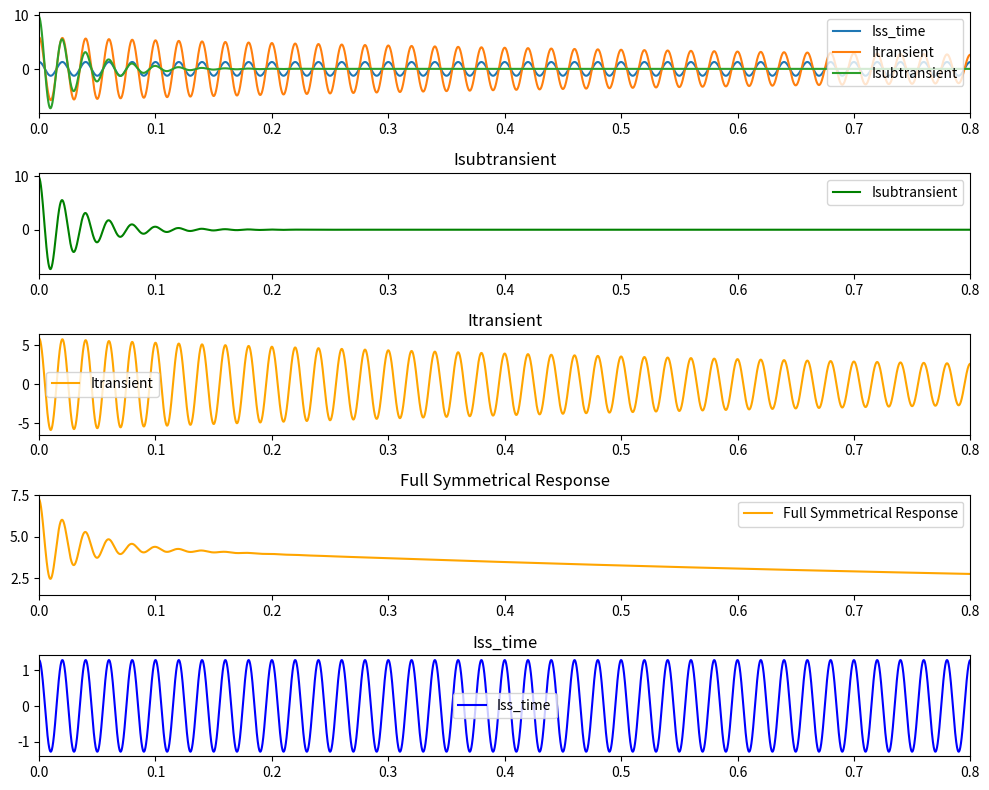

Write the Python code that produced this figure.
# [redacted]
# Phyton code plotting Synchronous Machine Three Phase Short Circuit Fault Response
# 15th September 2024

# [redacted]

import math 
import numpy as np
import matplotlib.pyplot as plt

def Iass():
    """Calculate subtransient current."""
    return (Eass / (complex(0,Xdss) + complex(0,X_tran)))
  
def Ias():
    """Calculate transient current."""
    return (Eas / (complex(0,Xds) + complex(0,X_tran)))

def Iss():
    """Calculate steady state current."""
    return (Ea / (complex(0,Xd) + complex(0,X_tran)))

def Idcoffsetmax():
    """Calculate maximum direct current."""
    return math.sqrt(2) * (Eass/ ((complex(0,Xdss) + complex(0,X_tran))))

def Iss_time(t):
    """Calculate steady state current."""
    return (math.sqrt(2) * abs(Iss()) * np.cos(oemega * t)) 

def Itransient(t):
    """Calculate transient current."""
    return np.exp(-t/Tds) * math.sqrt(2) * abs(Ias()) * np.cos(oemega * t)

def Isubtransient(t):
    """Calculate subtransient current."""
    return np.exp(-t/Tdss) * math.sqrt(2) * abs(Iass()) * np.cos(oemega * t)

def fullsymresponse(t): ########## need to verify
    '''Calculate full symmetrical response.'''
    return math.sqrt(2)*Eass * (1/(Xd + X_tran)) +\
    ((1/(Xds+X_tran)) - (1/(Xd+X_tran))) * np.exp(-t/Tds) +\
    ((1/(Xdss+X_tran)) - (1/(Xds+X_tran))) * (np.exp(-t/Tdss)) * np.cos(oemega * t)                    

'''Plot the three currents.'''
# def plot(t, Iss_time, Itransient, Isubtransient):
#     plt.plot(t, Iss_time(t))
#     plt.plot(t, Itransient(t))
#     plt.plot(t, Isubtransient(t))
#     plt.legend(["Iss_time", "Itransient", "Isubtransient"])
#     plt.xlim(0,0.8)
#     plt.show()

##################Generator Parameters##################
pu = 1
S_rated = 20 # MVA
VLL     = 13.8
Xdss    = 0.145
Xds     = 0.240
Xd      = 1.100
oemega = math.pi*2*50

X2      = Xdss
X_tran  = 0.0
V_term  = 1.0
Tdss    = 0.035 #sec
Tds     = 1     # sec
Ta      = 0.2   # sec

L2 = (X2/oemega) * ((VLL**2)/S_rated)
Ra = (L2/Ta)

Eass    = V_term
Eas     = V_term
Ea      = V_term
##################Generator Parameters##################

Ibase = S_rated * math.pow(10,6) / (1.732 * VLL * math.pow(10,3))
t = np.arange(0, 2, 0.00001) # start, stop, step

# plot(t, Iss_time, Itransient, Isubtransient)  # Call the plot function



def plot_subplots(t, Iss_time, Itransient, Isubtransient, fullsymresponse):
    plt.figure(figsize=(10, 8))

    # Plot all currents
    plt.subplot(5, 1, 1)
    plt.plot(t, Iss_time(t))
    plt.plot(t, Itransient(t))
    plt.plot(t, Isubtransient(t))
    plt.legend(["Iss_time", "Itransient", "Isubtransient"], loc="upper right")
    plt.xlim(0,0.8)
    # plt.show()

    # Subplot 1: Iss_time
    plt.subplot(5, 1, 5)
    plt.plot(t, Iss_time(t),color='blue')
    plt.title("Iss_time")
    plt.legend(["Iss_time"])
    plt.xlim(0, 0.8)

    # Subplot 2: Itransient
    plt.subplot(5, 1 ,3)
    plt.plot(t, Itransient(t), color='orange')
    plt.title("Itransient")
    plt.legend(["Itransient"])
    plt.xlim(0, 0.8)

    # Subplot 3: Isubtransient
    plt.subplot(5, 1, 2)
    plt.plot(t, Isubtransient(t), color='green')
    plt.title("Isubtransient")
    plt.legend(["Isubtransient"])
    plt.xlim(0, 0.8)

    # Subplot 4: Full symmetrical response
    plt.subplot(5, 1, 4)
    plt.plot(t, fullsymresponse(t), color='orange')
    plt.title("Full Symmetrical Response")
    plt.legend(["Full Symmetrical Response"])
    plt.xlim(0, 0.8)

    plt.tight_layout()
    plt.show()

plot_subplots(t, Iss_time, Itransient, Isubtransient, fullsymresponse)  # Call the plot function